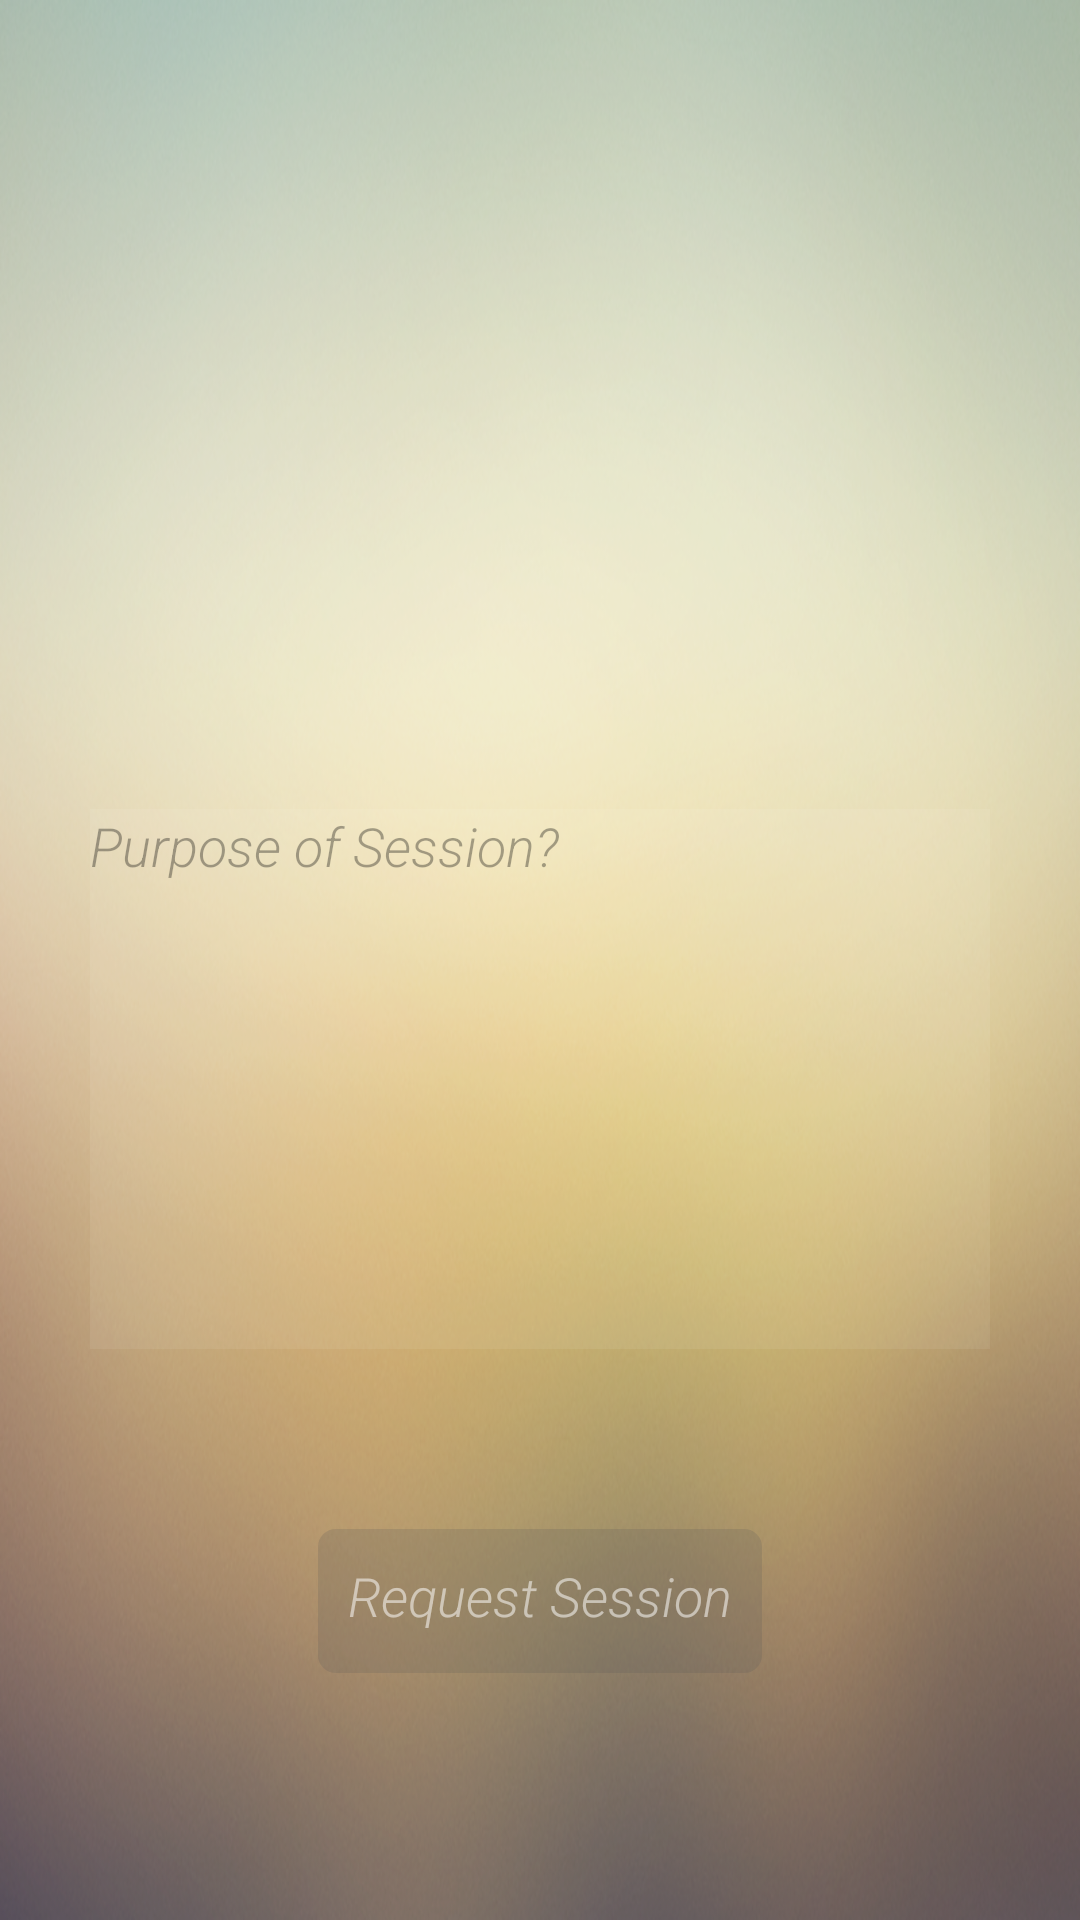

Reconstruct the res/layout file that produces this screen, plus the resources it refers to.
<!-- AndroidManifest.xml: application theme AppTheme -->
<!-- res/layout/fragment_request.xml -->
<LinearLayout xmlns:android="http://schemas.android.com/apk/res/android"
    xmlns:tools="http://schemas.android.com/tools"
    xmlns:bootstrapbutton="http://schemas.android.com/apk/res-auto"
    android:layout_width="match_parent"
    android:layout_height="match_parent"
    android:orientation="vertical"
    android:layout_gravity="center"
    android:gravity="center_horizontal"
    android:background="@drawable/background"
    tools:context="com.pedApps.crunchtimereviews.RequestFragment">




    <LinearLayout
        android:layout_width="fill_parent"
        android:layout_height="1dp"
        android:layout_weight="3"
        android:orientation="horizontal"
        android:layout_gravity="center"
        android:gravity="center_horizontal">

        <Spinner
            android:layout_gravity="center"
            android:gravity="center"
            android:layout_width="1dp"
            android:layout_height="wrap_content"
            android:layout_weight="1"
            android:id="@+id/courses"
            android:spinnerMode="dropdown"
            android:layout_margin="10dp"
            android:background="#00000000"
            android:popupBackground="#00000000"
            android:prompt="@string/course"/>

        <Spinner
            android:layout_gravity="center"
            android:gravity="center"
            android:layout_width="1dp"
            android:layout_height="wrap_content"
            android:layout_weight="1"
            android:id="@+id/teachers"
            android:spinnerMode="dropdown"
            android:layout_margin="10dp"
            android:background="#00000000"
            android:popupBackground="#00000000"
            android:clipChildren="false"
            android:clipToPadding="false"
            android:prompt="@string/course"/>
    </LinearLayout>

    <LinearLayout
        android:layout_width="fill_parent"
        android:layout_height="1dp"
        android:layout_weight="3"
        android:orientation="vertical"
        android:layout_gravity="center"
        android:gravity="center_horizontal">

        <EditText
            android:layout_width="match_parent"
            android:layout_height="match_parent"
            android:layout_margin="30dp"
            android:id="@+id/session_purpose"
            android:fontFamily="sans-serif-light"
            android:gravity="top"
            android:textColorHint="#55000000"
            android:textStyle="italic"
            android:inputType="text"
            android:background="#11FFFFFF"
            android:hint="@string/purpose_of_session"/>

   </LinearLayout>

    <LinearLayout
        android:layout_width="fill_parent"
        android:layout_height="1dp"
        android:layout_weight="2"
        android:orientation="vertical"
        android:layout_gravity="center"
        android:gravity="center_horizontal">

        <Button
            xmlns:android="http://schemas.android.com/apk/res/android"
            android:layout_gravity="center"
            android:gravity="top"
            android:layout_width="wrap_content"
            android:layout_height="wrap_content"
            android:layout_marginTop="30dp"
            android:layout_marginBottom="30dp"
            android:padding="10dp"
            android:text="@string/request_session"
            android:textColor="#88FFFFFF"
            android:fontFamily="sans-serif-light"
            android:textStyle="italic"
            android:background="@xml/light_black_background_no_padding"/>

    </LinearLayout>


</LinearLayout>
<!-- resources referenced by this layout -->
<resources>
  <!-- drawable background: png bitmap (drawable-hdpi, 436772 bytes) -->
  <string name="course">Course</string>
  <string name="purpose_of_session">Purpose of Session?</string>
  <string name="request_session">Request Session</string>
  <style name="AppTheme" parent="android:Theme.Holo.Light.DarkActionBar">
          <item name="android:displayOptions">showHome|homeAsUp|showTitle</item>
          <item name="displayOptions">showHome|homeAsUp|showTitle</item>
          <item name="android:icon">@android:color/transparent</item>
          <item name="android:windowActionBar">false</item>
          <item name="android:windowNoTitle">true</item>
      </style>
</resources>
